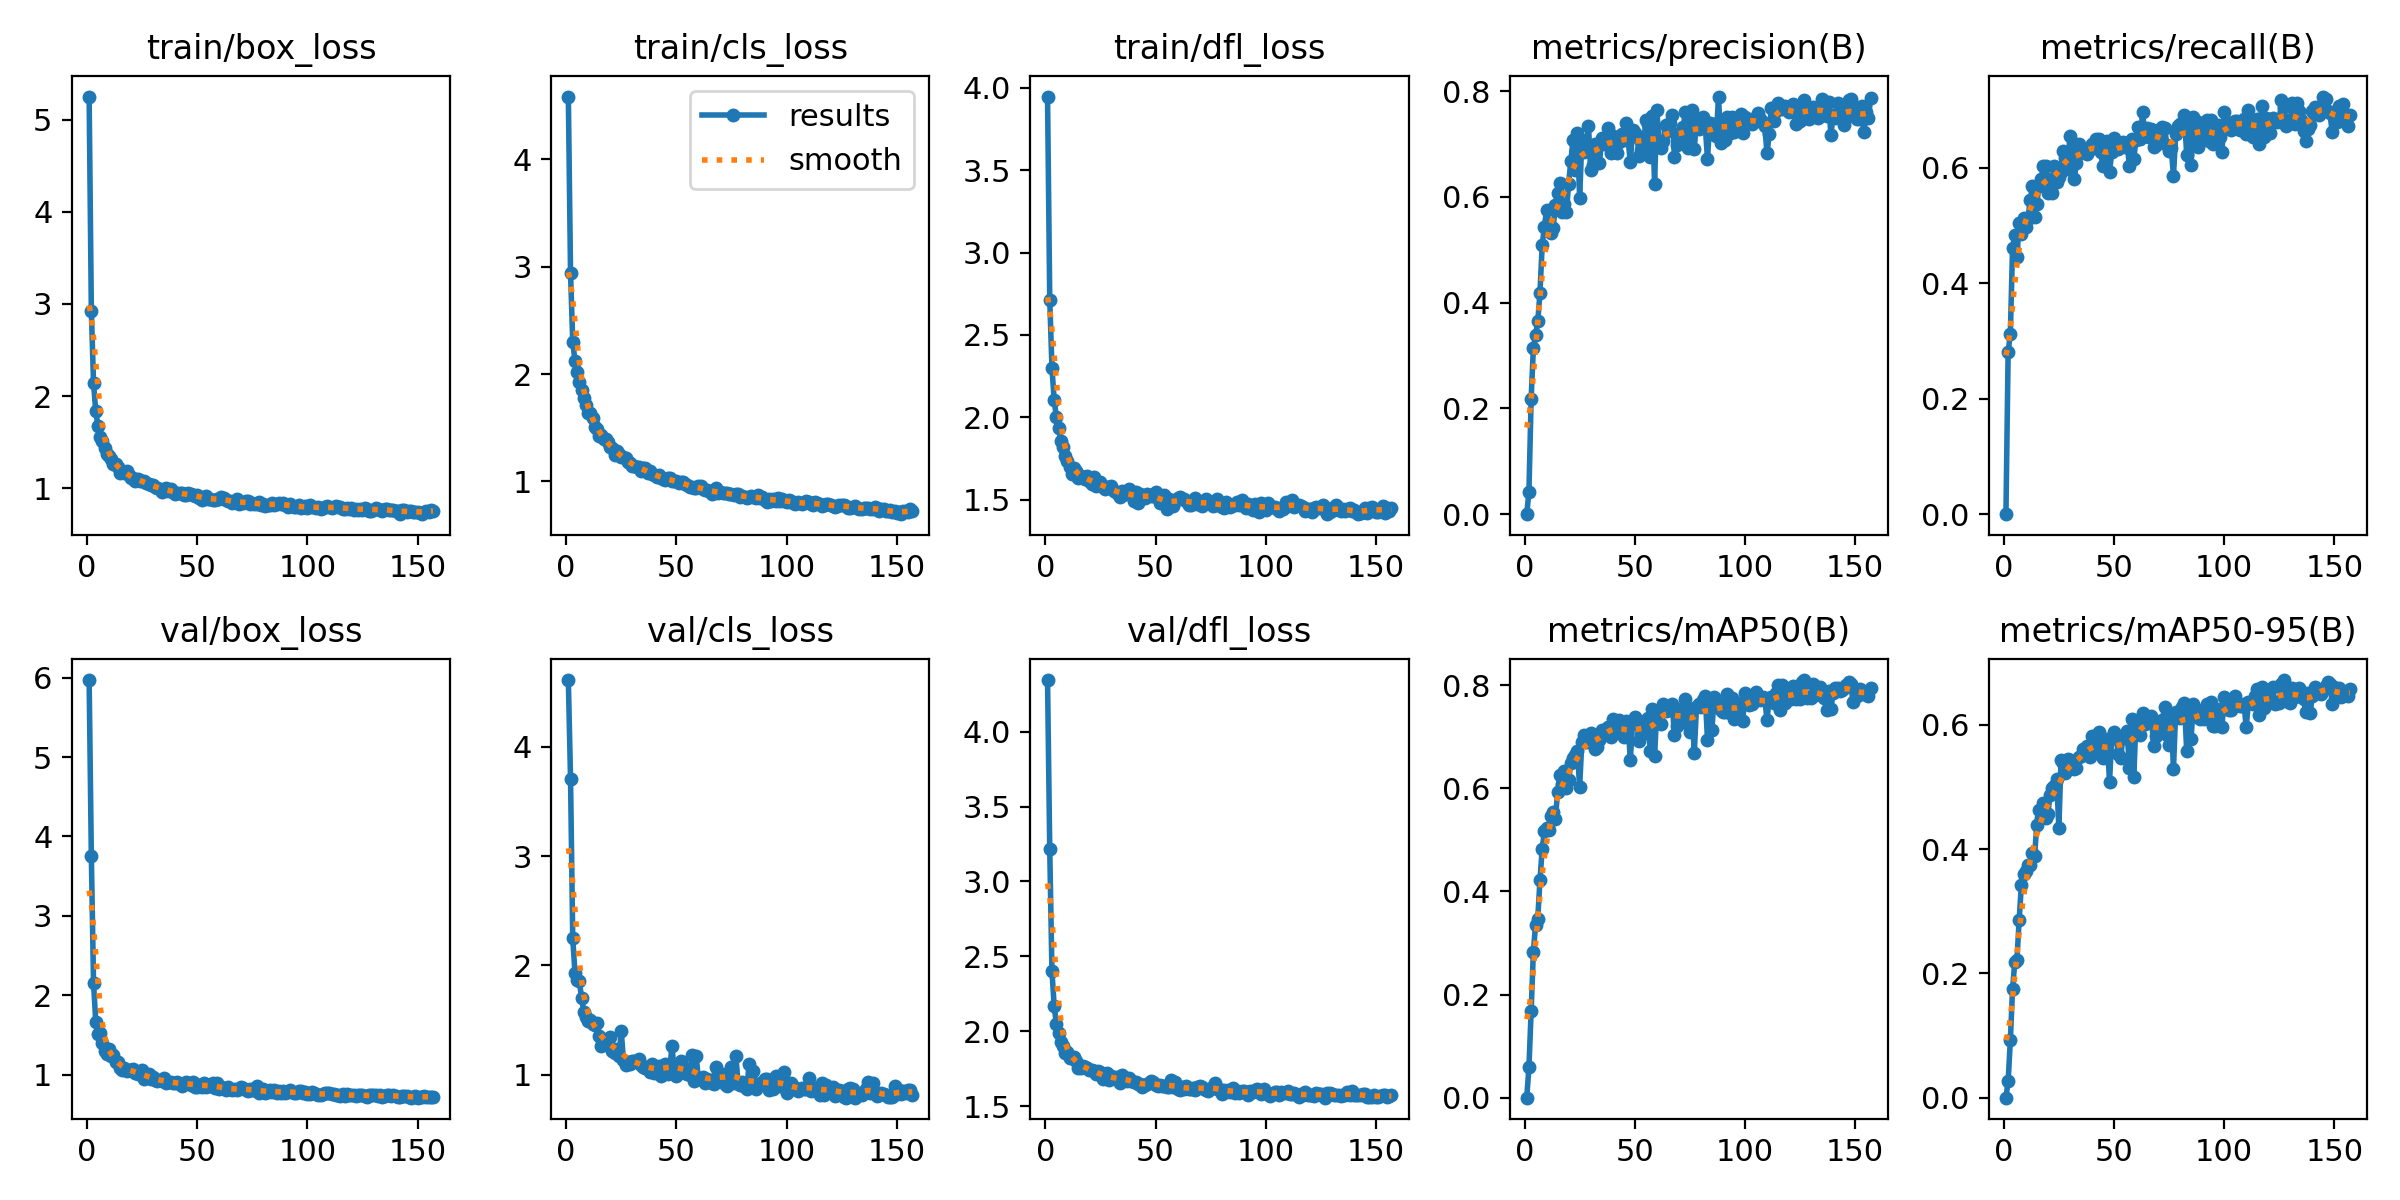

The file beside this chart, header and first rows:
epoch, time, train/box_loss, train/cls_loss, train/dfl_loss, metrics/precision(B), metrics/recall(B), metrics/mAP50(B), metrics/mAP50-95(B), val/box_loss, val/cls_loss, val/dfl_loss, lr/pg0, lr/pg1, lr/pg2
1, 10.22, 5.253, 4.584, 3.948, 0, 0, 0, 0, 5.969, 4.611, 4.343, 0.0003642, 0.0003642, 0.0003642
2, 17.34, 2.923, 2.937, 2.714, 0.04257, 0.2812, 0.05891, 0.02664, 3.751, 3.704, 3.216, 0.000733, 0.000733, 0.000733
3, 24.66, 2.138, 2.302, 2.301, 0.2186, 0.3127, 0.1682, 0.0925, 2.151, 2.247, 2.402, 0.0011, 0.0011, 0.0011
4, 32.43, 1.832, 2.123, 2.105, 0.3136, 0.461, 0.2831, 0.1745, 1.67, 1.934, 2.171, 0.001104, 0.001104, 0.001104
5, 39.77, 1.677, 2.016, 2.001, 0.3382, 0.4831, 0.3348, 0.2178, 1.507, 1.865, 2.05, 0.001102, 0.001102, 0.001102
6, 46.71, 1.56, 1.93, 1.937, 0.3644, 0.4453, 0.3474, 0.2222, 1.531, 1.854, 1.99, 0.0011, 0.0011, 0.0011
7, 53.89, 1.507, 1.854, 1.856, 0.4185, 0.5046, 0.4218, 0.2862, 1.4, 1.705, 1.929, 0.001098, 0.001098, 0.001098
8, 60.82, 1.434, 1.78, 1.816, 0.5082, 0.4859, 0.482, 0.3421, 1.298, 1.573, 1.902, 0.001096, 0.001096, 0.001096
9, 68.37, 1.374, 1.711, 1.765, 0.5435, 0.5128, 0.5167, 0.3605, 1.263, 1.531, 1.858, 0.001093, 0.001093, 0.001093
10, 75, 1.349, 1.639, 1.733, 0.575, 0.4976, 0.524, 0.3644, 1.321, 1.49, 1.863, 0.001091, 0.001091, 0.001091
11, 82.29, 1.32, 1.635, 1.695, 0.5494, 0.5122, 0.5201, 0.3744, 1.235, 1.496, 1.825, 0.001089, 0.001089, 0.001089
12, 89.95, 1.265, 1.587, 1.655, 0.5326, 0.5439, 0.5469, 0.3749, 1.252, 1.464, 1.827, 0.001087, 0.001087, 0.001087
13, 97.08, 1.262, 1.506, 1.691, 0.5419, 0.5681, 0.5535, 0.3937, 1.165, 1.455, 1.828, 0.001085, 0.001085, 0.001085
14, 104.3, 1.227, 1.486, 1.673, 0.5848, 0.5149, 0.5412, 0.389, 1.165, 1.469, 1.803, 0.001082, 0.001082, 0.001082
15, 111.2, 1.168, 1.422, 1.628, 0.608, 0.537, 0.5928, 0.4393, 1.087, 1.354, 1.756, 0.00108, 0.00108, 0.00108
16, 118.4, 1.183, 1.429, 1.645, 0.6262, 0.5692, 0.6258, 0.4631, 1.059, 1.265, 1.756, 0.001078, 0.001078, 0.001078
17, 125.6, 1.16, 1.391, 1.628, 0.5723, 0.5804, 0.6081, 0.4494, 1.081, 1.32, 1.77, 0.001076, 0.001076, 0.001076
18, 133, 1.18, 1.391, 1.625, 0.5867, 0.6034, 0.634, 0.4748, 1.042, 1.286, 1.763, 0.001074, 0.001074, 0.001074
19, 139.9, 1.144, 1.37, 1.641, 0.5717, 0.6032, 0.6005, 0.4497, 1.062, 1.312, 1.758, 0.001071, 0.001071, 0.001071
20, 147.1, 1.105, 1.323, 1.614, 0.6249, 0.5559, 0.6155, 0.4562, 1.065, 1.344, 1.741, 0.001069, 0.001069, 0.001069
21, 154.3, 1.106, 1.312, 1.594, 0.6677, 0.5813, 0.6484, 0.4872, 1.071, 1.218, 1.74, 0.001067, 0.001067, 0.001067
22, 161.2, 1.082, 1.244, 1.638, 0.7078, 0.5567, 0.6582, 0.4982, 1.017, 1.201, 1.734, 0.001065, 0.001065, 0.001065
23, 168.8, 1.1, 1.288, 1.581, 0.6516, 0.604, 0.6647, 0.5018, 1.007, 1.232, 1.719, 0.001063, 0.001063, 0.001063
24, 175.8, 1.082, 1.253, 1.594, 0.7204, 0.575, 0.6724, 0.5135, 1.009, 1.167, 1.735, 0.00106, 0.00106, 0.00106
25, 183, 1.075, 1.23, 1.608, 0.5974, 0.5848, 0.6026, 0.4335, 1.065, 1.401, 1.729, 0.001058, 0.001058, 0.001058
26, 190.5, 1.075, 1.231, 1.575, 0.708, 0.5923, 0.6904, 0.5433, 0.944, 1.131, 1.684, 0.001056, 0.001056, 0.001056
27, 197.4, 1.055, 1.221, 1.562, 0.6853, 0.6299, 0.703, 0.5381, 0.9665, 1.093, 1.695, 0.001054, 0.001054, 0.001054
28, 204.3, 1.045, 1.179, 1.578, 0.6948, 0.6165, 0.6902, 0.5225, 1.01, 1.113, 1.723, 0.001052, 0.001052, 0.001052
29, 211.5, 1.036, 1.17, 1.576, 0.7349, 0.5976, 0.7011, 0.5445, 0.9491, 1.098, 1.673, 0.001049, 0.001049, 0.001049
30, 219.2, 1.03, 1.148, 1.58, 0.6501, 0.655, 0.7077, 0.5438, 0.9683, 1.126, 1.703, 0.001047, 0.001047, 0.001047
31, 225.9, 1.016, 1.14, 1.552, 0.6601, 0.6311, 0.6854, 0.5311, 0.9364, 1.125, 1.691, 0.001045, 0.001045, 0.001045
32, 233.2, 0.9998, 1.134, 1.545, 0.7, 0.5811, 0.6763, 0.5283, 0.9215, 1.121, 1.693, 0.001043, 0.001043, 0.001043
33, 240.1, 0.9919, 1.138, 1.533, 0.6951, 0.6077, 0.6803, 0.5298, 0.9332, 1.14, 1.678, 0.001041, 0.001041, 0.001041
34, 247.3, 0.9613, 1.099, 1.513, 0.6645, 0.641, 0.6947, 0.5482, 0.9184, 1.092, 1.659, 0.001038, 0.001038, 0.001038
35, 254.9, 0.9883, 1.125, 1.554, 0.7119, 0.6255, 0.7128, 0.5503, 0.9589, 1.074, 1.711, 0.001036, 0.001036, 0.001036
36, 262, 1.004, 1.123, 1.534, 0.6998, 0.6293, 0.7059, 0.5611, 0.9019, 1.061, 1.686, 0.001034, 0.001034, 0.001034
37, 269.5, 0.9722, 1.077, 1.535, 0.7017, 0.6266, 0.7096, 0.5565, 0.9046, 1.072, 1.672, 0.001032, 0.001032, 0.001032
38, 275.9, 0.9883, 1.095, 1.562, 0.7294, 0.6237, 0.7185, 0.5664, 0.9076, 1.023, 1.688, 0.00103, 0.00103, 0.00103
39, 283.8, 0.9577, 1.072, 1.541, 0.6832, 0.6326, 0.6987, 0.5483, 0.8993, 1.102, 1.669, 0.001027, 0.001027, 0.001027
40, 290.5, 0.9399, 1.058, 1.492, 0.7152, 0.6409, 0.7345, 0.5819, 0.8974, 1.014, 1.66, 0.001025, 0.001025, 0.001025
41, 298.1, 0.9489, 1.039, 1.544, 0.6972, 0.6342, 0.7072, 0.5544, 0.9146, 1.074, 1.661, 0.001023, 0.001023, 0.001023
42, 305.1, 0.9506, 1.058, 1.482, 0.6829, 0.6493, 0.7158, 0.5648, 0.8887, 1.08, 1.646, 0.001021, 0.001021, 0.001021
43, 312.4, 0.9467, 1.035, 1.532, 0.7046, 0.6495, 0.7317, 0.5878, 0.8572, 0.989, 1.647, 0.001019, 0.001019, 0.001019
44, 319.4, 0.9217, 1.026, 1.514, 0.7192, 0.6281, 0.7202, 0.5695, 0.879, 1.07, 1.633, 0.001016, 0.001016, 0.001016
45, 326.6, 0.9229, 1.014, 1.509, 0.7071, 0.6026, 0.6991, 0.5474, 0.9115, 1.097, 1.643, 0.001014, 0.001014, 0.001014
46, 333.9, 0.9444, 1.031, 1.536, 0.7406, 0.6208, 0.7301, 0.578, 0.9024, 1.007, 1.65, 0.001012, 0.001012, 0.001012
47, 340.8, 0.9342, 1.035, 1.525, 0.7067, 0.6462, 0.7216, 0.5716, 0.8695, 1.036, 1.656, 0.00101, 0.00101, 0.00101
48, 348.5, 0.9234, 1.001, 1.522, 0.6663, 0.593, 0.6551, 0.5087, 0.9144, 1.26, 1.668, 0.001008, 0.001008, 0.001008
49, 355.5, 0.9154, 1.005, 1.523, 0.7274, 0.6267, 0.7273, 0.5811, 0.8517, 1.048, 1.665, 0.001005, 0.001005, 0.001005
50, 362.3, 0.9279, 1.006, 1.544, 0.7214, 0.6509, 0.7388, 0.5883, 0.8395, 0.9899, 1.643, 0.001003, 0.001003, 0.001003
51, 369.8, 0.8965, 0.9894, 1.507, 0.716, 0.6355, 0.7302, 0.5788, 0.8715, 1.024, 1.637, 0.001001, 0.001001, 0.001001
52, 377.1, 0.873, 0.9981, 1.478, 0.6769, 0.6319, 0.6911, 0.5528, 0.8431, 1.129, 1.642, 0.0009988, 0.0009988, 0.0009988
53, 384.6, 0.8984, 0.9903, 1.496, 0.6885, 0.6395, 0.7031, 0.5467, 0.9013, 1.062, 1.635, 0.0009966, 0.0009966, 0.0009966
54, 391.7, 0.912, 0.973, 1.53, 0.6932, 0.6446, 0.7226, 0.5783, 0.8459, 1.017, 1.639, 0.0009944, 0.0009944, 0.0009944
55, 399, 0.8784, 0.9645, 1.444, 0.7451, 0.6354, 0.7322, 0.5783, 0.8757, 1.003, 1.629, 0.0009922, 0.0009922, 0.0009922
56, 405.6, 0.8822, 0.9518, 1.503, 0.7374, 0.6417, 0.7371, 0.59, 0.8544, 0.9962, 1.63, 0.00099, 0.00099, 0.00099
57, 412.9, 0.8706, 0.9454, 1.474, 0.6758, 0.6031, 0.6733, 0.5306, 0.895, 1.177, 1.678, 0.0009878, 0.0009878, 0.0009878
58, 420.1, 0.8719, 0.9423, 1.46, 0.7533, 0.6494, 0.7545, 0.6093, 0.8337, 0.9389, 1.627, 0.0009856, 0.0009856, 0.0009856
59, 427.7, 0.878, 0.9374, 1.49, 0.6252, 0.6159, 0.6626, 0.5162, 0.8939, 1.172, 1.662, 0.0009834, 0.0009834, 0.0009834
60, 434.7, 0.8777, 0.9569, 1.507, 0.7647, 0.6485, 0.75, 0.6064, 0.8171, 0.9582, 1.619, 0.0009812, 0.0009812, 0.0009812
... 97 more rows
